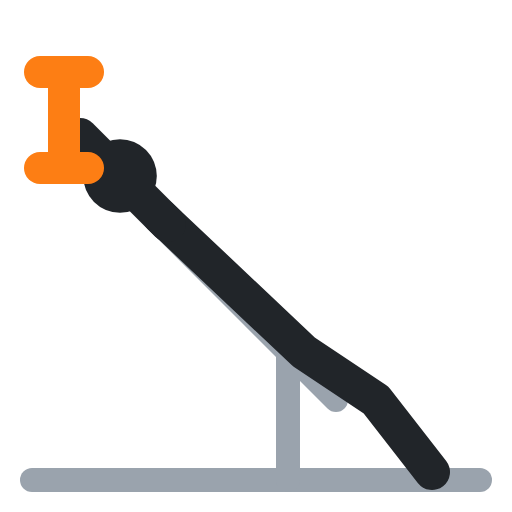
t = 0.00 s
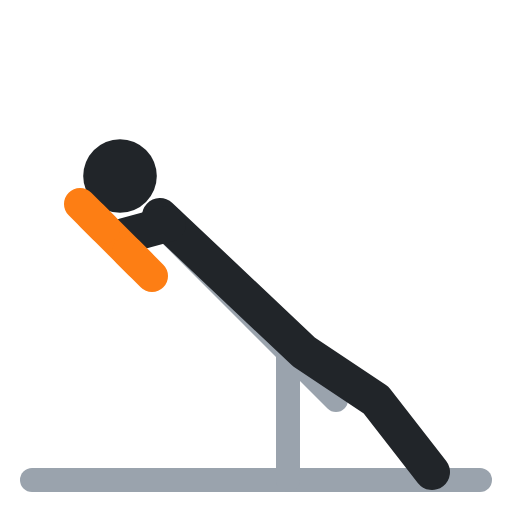
t = 0.40 s
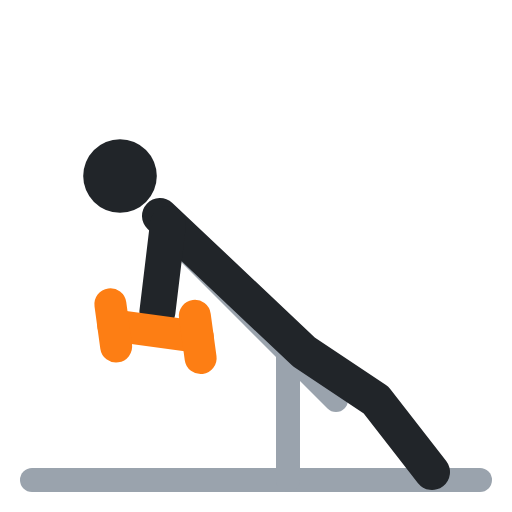
t = 0.60 s
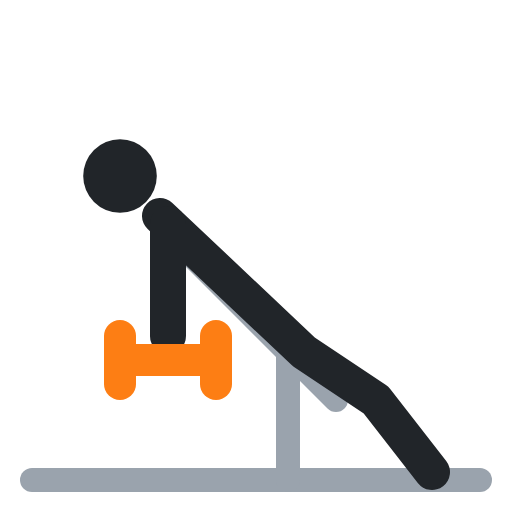
t = 1.00 s
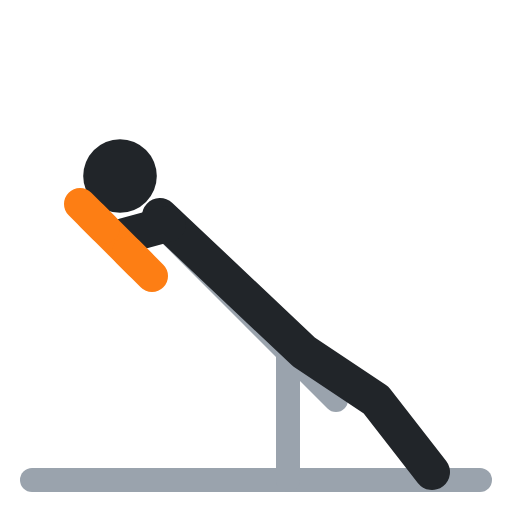
t = 1.40 s
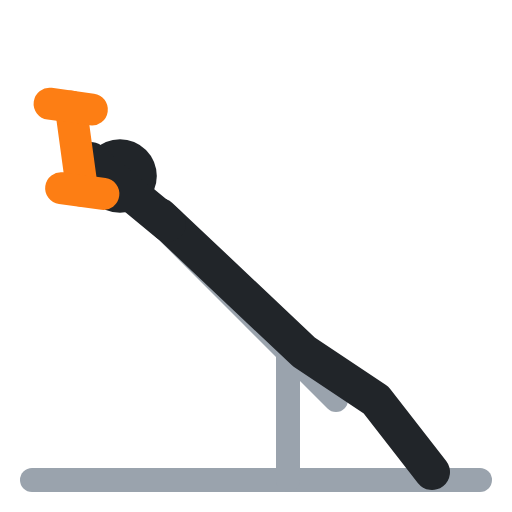
t = 1.60 s

The animated SVG that drew these frames (rendered in a browser with its animation timeline set to each time). Animation: 4 SMIL elements (animate=4); one cycle of 2.00 s, repeats indefinitely.

<svg xmlns="http://www.w3.org/2000/svg" viewBox="0 0 64 64" fill="none" stroke-linecap="round" stroke-linejoin="round"><polyline points="4,60 60,60" stroke="#9aa3ad" stroke-width="3"/><polyline points="20,28 42,50" stroke="#9aa3ad" stroke-width="3"/><polyline points="36,44 36,60" stroke="#9aa3ad" stroke-width="3"/><circle cx="15" cy="22" r="4.6" fill="#212529"/><polyline points="20,27 38,44 47,50 54,59" stroke="#212529" stroke-width="4.5"/><polyline points="21,28 10,17" stroke="#212529" stroke-width="4.5"><animate attributeName="points" values="21,28 10,17;21,28 21,42;21,28 21,42;21,28 10,17;21,28 10,17" keyTimes="0;.4;.5;.9;1" calcMode="spline" keySplines=".45 0 .55 1;.45 0 .55 1;.45 0 .55 1;.45 0 .55 1" dur="2s" repeatCount="indefinite"/></polyline><polyline points="8,9 8,21" stroke="#fd7e14" stroke-width="4"><animate attributeName="points" values="8,9 8,21;15,45 27,45;15,45 27,45;8,9 8,21;8,9 8,21" keyTimes="0;.4;.5;.9;1" calcMode="spline" keySplines=".45 0 .55 1;.45 0 .55 1;.45 0 .55 1;.45 0 .55 1" dur="2s" repeatCount="indefinite"/></polyline><polyline points="5,9 11,9" stroke="#fd7e14" stroke-width="4"><animate attributeName="points" values="5,9 11,9;15,42 15,48;15,42 15,48;5,9 11,9;5,9 11,9" keyTimes="0;.4;.5;.9;1" calcMode="spline" keySplines=".45 0 .55 1;.45 0 .55 1;.45 0 .55 1;.45 0 .55 1" dur="2s" repeatCount="indefinite"/></polyline><polyline points="5,21 11,21" stroke="#fd7e14" stroke-width="4"><animate attributeName="points" values="5,21 11,21;27,42 27,48;27,42 27,48;5,21 11,21;5,21 11,21" keyTimes="0;.4;.5;.9;1" calcMode="spline" keySplines=".45 0 .55 1;.45 0 .55 1;.45 0 .55 1;.45 0 .55 1" dur="2s" repeatCount="indefinite"/></polyline></svg>
